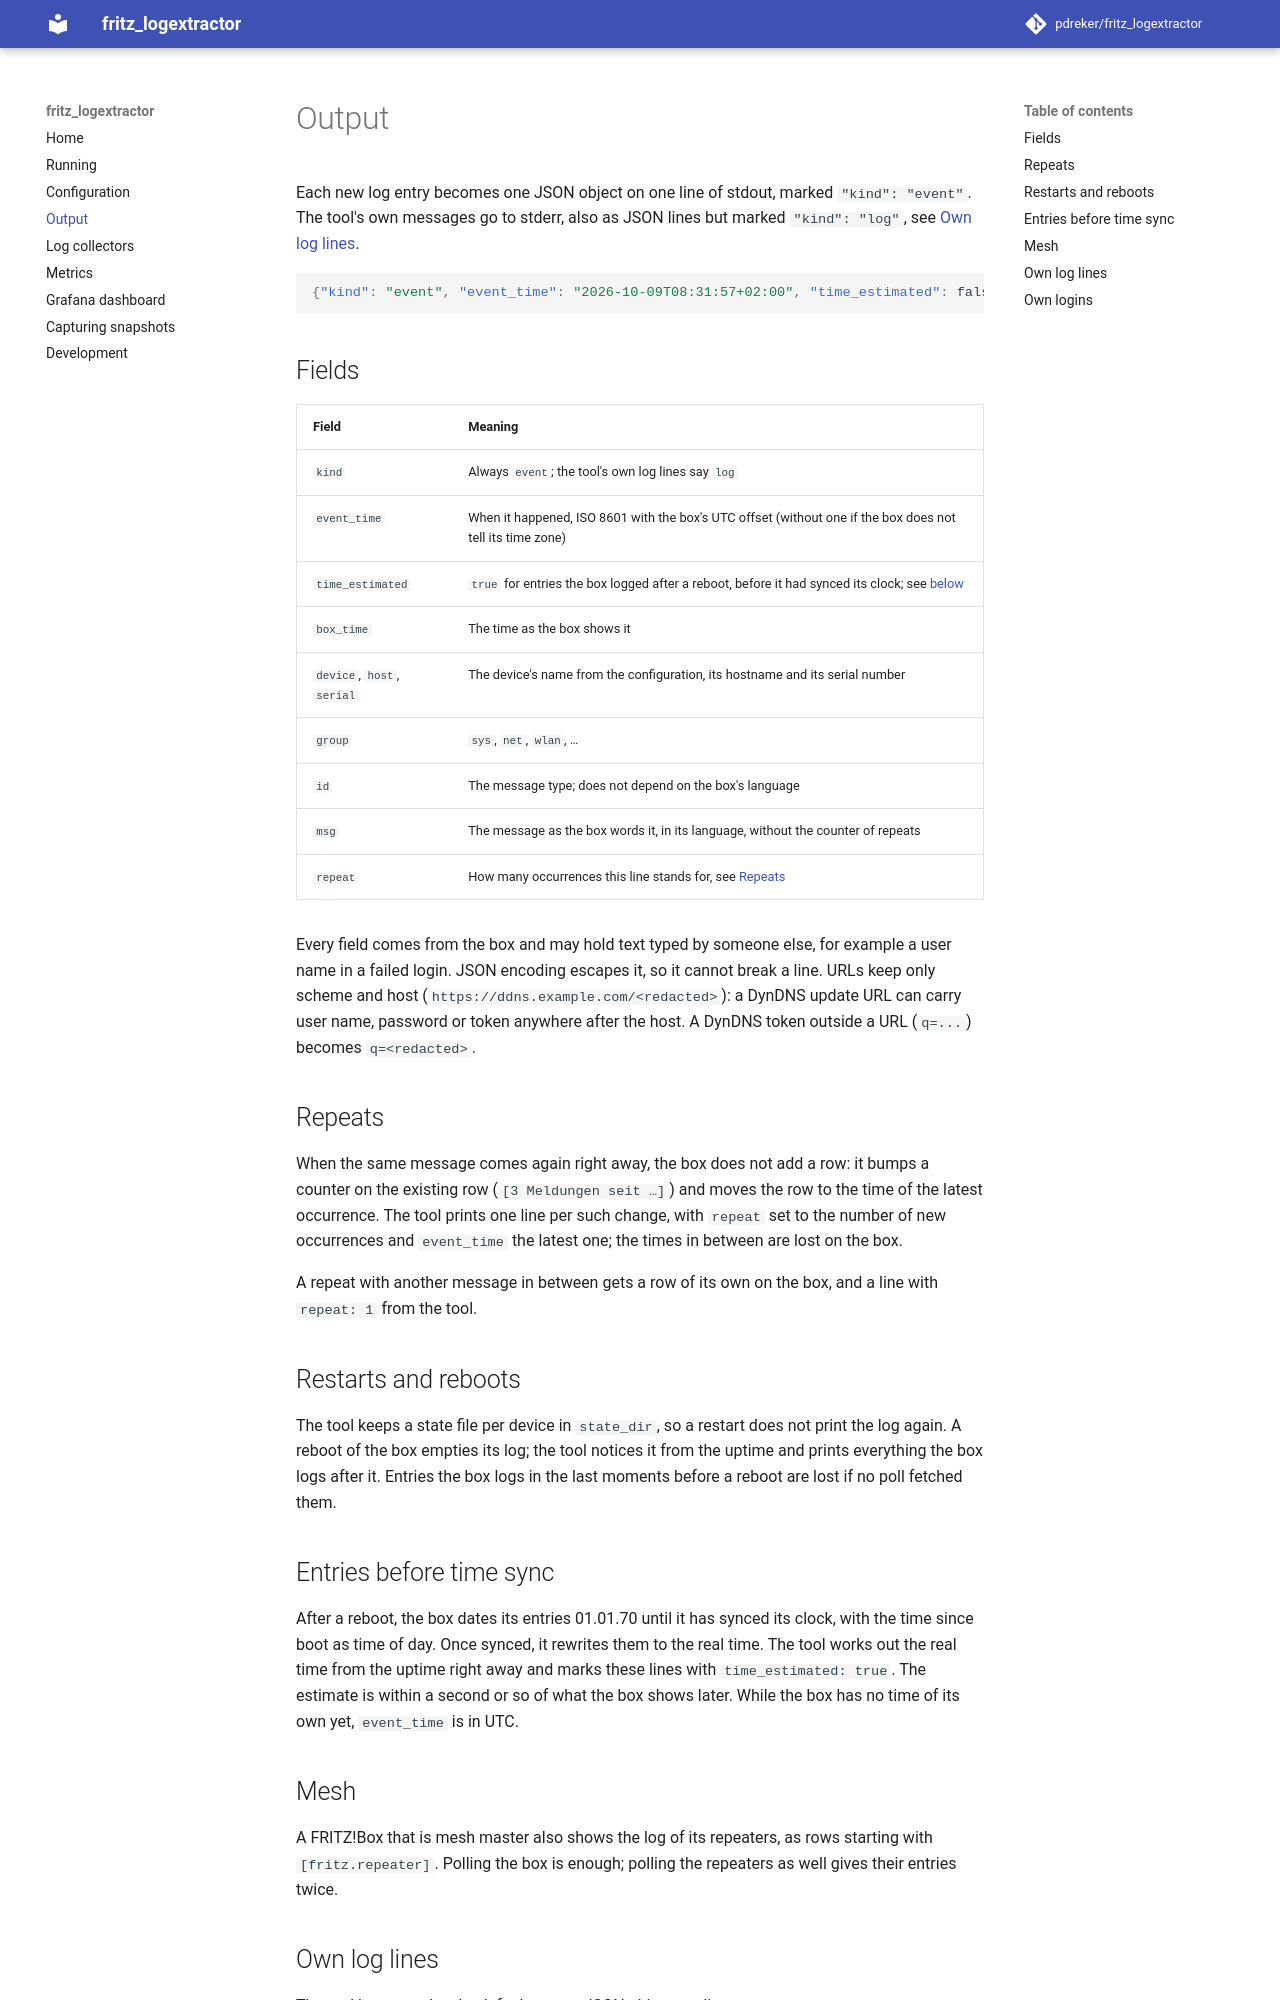

repository: pdreker/fritz_logextractor · page: 0.2/output/index.html · generator: mkdocs

# Output

Each new log entry becomes one JSON object on one line of stdout, marked `"kind": "event"`. The
tool's own messages go to stderr, also as JSON lines but marked `"kind": "log"`, see
[Own log lines](#own-log-lines).

```json
{"kind": "event", "event_time": "2026-10-09T08:31:57+02:00", "time_estimated": false, "box_time": "09.10.26 08:31:57", "device": "fritz.box", "host": "fritz.box", "serial": "...", "group": "net", "id": 22, "msg": "Internetverbindung wurde erfolgreich hergestellt. ...", "repeat": 1}
```

## Fields

| Field | Meaning |
|---|---|
| `kind` | Always `event`; the tool's own log lines say `log` |
| `event_time` | When it happened, ISO 8601 with the box's UTC offset (without one if the box does not tell its time zone) |
| `time_estimated` | `true` for entries the box logged after a reboot, before it had synced its clock; see [below](#entries-before-time-sync) |
| `box_time` | The time as the box shows it |
| `device`, `host`, `serial` | The device's name from the configuration, its hostname and its serial number |
| `group` | `sys`, `net`, `wlan`, … |
| `id` | The message type; does not depend on the box's language |
| `msg` | The message as the box words it, in its language, without the counter of repeats |
| `repeat` | How many occurrences this line stands for, see [Repeats](#repeats) |

Every field comes from the box and may hold text typed by someone else, for example a user name
in a failed login. JSON encoding escapes it, so it cannot break a line. URLs keep only scheme
and host (`https://ddns.example.com/<redacted>`): a DynDNS update URL can carry user name,
password or token anywhere after the host. A DynDNS token outside a URL (`q=...`) becomes
`q=<redacted>`.

## Repeats

When the same message comes again right away, the box does not add a row: it bumps a counter on
the existing row (`[3 Meldungen seit …]`) and moves the row to the time of the latest
occurrence. The tool prints one line per such change, with `repeat` set to the number of new
occurrences and `event_time` the latest one; the times in between are lost on the box.

A repeat with another message in between gets a row of its own on the box, and a line with
`repeat: 1` from the tool.

## Restarts and reboots

The tool keeps a state file per device in `state_dir`, so a restart does not print the log
again. A reboot of the box empties its log; the tool notices it from the uptime and prints
everything the box logs after it. Entries the box logs in the last moments before a reboot are
lost if no poll fetched them.
